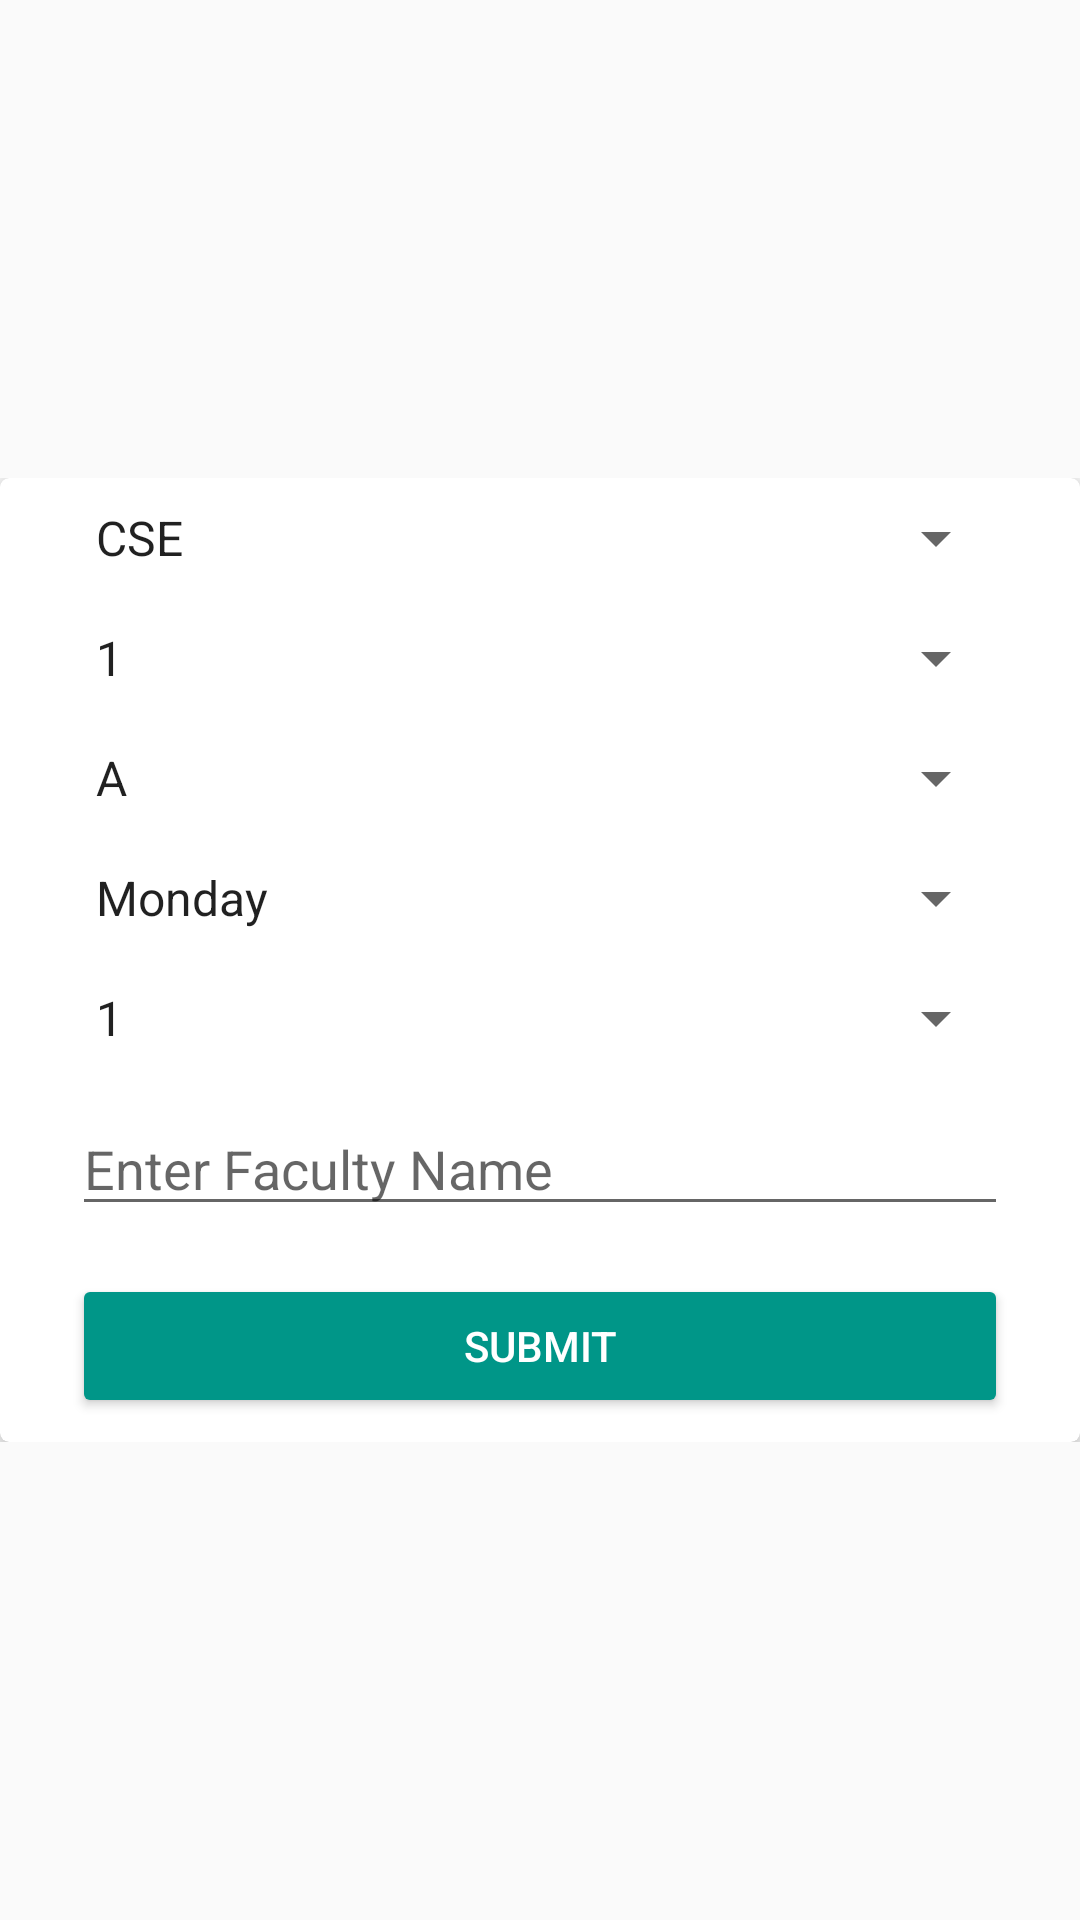

This screen was rendered from an Android layout file. Write that file and the resources it references.
<!-- AndroidManifest.xml: application theme AppTheme -->
<!-- res/layout/activity_form.xml -->
<?xml version="1.0" encoding="utf-8"?>
<LinearLayout xmlns:android="http://schemas.android.com/apk/res/android"
    xmlns:tools="http://schemas.android.com/tools"
    xmlns:app="http://schemas.android.com/apk/res-auto"
    android:id="@+id/parent_layout"
    android:layout_width="match_parent"
    android:layout_height="wrap_content"
    android:layout_margin="32dp"
    android:gravity="center"
    android:orientation="vertical"
    tools:context="ui.FormActivity">

    <include
        android:id="@+id/form_lin"
        layout="@layout/form_layout"
        android:layout_width="match_parent"
        android:layout_height="wrap_content" />

    <ProgressBar
        android:id="@+id/login_progress_form"
        android:layout_width="match_parent"
        android:layout_height="match_parent"
        android:layout_marginBottom="8dp"
        android:layout_gravity="center"
        android:visibility="gone"
        android:layout_marginTop="50dp"
        style="?android:attr/progressBarStyleLarge"
        />
    <android.support.v7.widget.RecyclerView
        android:id="@+id/recycler_view"
        android:layout_width="match_parent"
        android:layout_height="match_parent"
        android:visibility="gone" />

    <ExpandableListView
        android:id="@+id/lvExp"
        android:layout_width="match_parent"
        android:layout_height="match_parent"
        android:layout_marginTop="16dp"
        android:visibility="gone" />

    <android.support.v7.widget.CardView
        android:layout_width="wrap_content"
        android:layout_height="wrap_content"
        android:id="@+id/location_card"
        android:elevation="5dp"
        android:visibility="gone"
        android:layout_marginTop="50dp">

        <RelativeLayout
            android:layout_width="wrap_content"
            android:layout_height="wrap_content">
            <ImageView
                android:layout_width="50dp"
                android:layout_height="50dp"
                app:srcCompat="@drawable/ic_location_on_black_24dp"
                android:id="@+id/loc_icon"/>

            <TextView
                android:layout_width="wrap_content"
                android:layout_height="wrap_content"
                android:layout_toRightOf="@+id/loc_icon"
                android:textSize="20dp"
                android:gravity="center"
                android:id="@+id/location_text"/>
        </RelativeLayout>
    </android.support.v7.widget.CardView>
</LinearLayout>
<!-- res/layout/form_layout.xml (included above) -->
<?xml version="1.0" encoding="utf-8"?>
<LinearLayout xmlns:android="http://schemas.android.com/apk/res/android"
    xmlns:card_view="http://schemas.android.com/apk/res-auto"
    xmlns:tools="http://schemas.android.com/tools"
    android:layout_width="match_parent"
    android:layout_height="wrap_content"
    android:layout_margin="32dp"
    android:gravity="center"
    android:orientation="vertical"
    tools:context="ui.FormActivity"
    >

  <android.support.v7.widget.CardView
      android:layout_width="match_parent"
      android:layout_height="wrap_content"
      card_view:cardCornerRadius="3dp"
      card_view:cardElevation="6dp"
      >
    <LinearLayout
        android:layout_width="match_parent"
        android:layout_height="wrap_content"
        android:layout_margin="8dp"
        android:orientation="vertical"
        >

      <Spinner
          android:id="@+id/dept"
          android:layout_width="match_parent"
          android:layout_height="wrap_content"
          android:layout_marginLeft="16dp"
          android:layout_marginRight="16dp"
          android:entries="@array/dept"
          />

      <Spinner
          android:id="@+id/year"
          android:layout_width="match_parent"
          android:layout_height="wrap_content"
          android:layout_marginLeft="16dp"
          android:layout_marginRight="16dp"
          android:layout_marginTop="16dp"
          android:entries="@array/year"
          />

      <Spinner
          android:id="@+id/section"
          android:layout_width="match_parent"
          android:layout_height="wrap_content"
          android:layout_marginLeft="16dp"
          android:layout_marginRight="16dp"
          android:layout_marginTop="16dp"
          android:layout_toRightOf="@+id/year"
          android:entries="@array/section"
          />


      <Spinner
          android:id="@+id/day"
          android:layout_width="match_parent"
          android:layout_height="wrap_content"
          android:layout_below="@id/section"
          android:layout_marginLeft="16dp"
          android:layout_marginRight="16dp"
          android:layout_marginTop="16dp"
          android:entries="@array/day"
          />

      <Spinner
          android:id="@+id/hour"
          android:layout_width="match_parent"
          android:layout_height="wrap_content"
          android:layout_marginLeft="16dp"
          android:layout_marginRight="16dp"
          android:layout_marginTop="16dp"
          android:entries="@array/hour"
          />

      <AutoCompleteTextView
          android:id="@+id/autocomplete_text_view"
          android:layout_width="match_parent"
          android:layout_height="wrap_content"
          android:layout_marginLeft="16dp"
          android:layout_marginRight="16dp"
          android:layout_marginTop="16dp"
          android:hint="Enter Faculty Name"
          android:inputType="text"
          />
      <Button
          android:id="@+id/submit"
          android:layout_width="match_parent"
          android:layout_height="wrap_content"
          android:layout_below="@+id/section"
          android:layout_marginLeft="16dp"
          android:layout_marginRight="16dp"
          android:layout_marginTop="16dp"
          android:text="Submit"
          android:textColor="@color/colorWhite"
          />
    </LinearLayout>
  </android.support.v7.widget.CardView>


</LinearLayout>
<!-- resources referenced by this layout -->
<resources>
  <string-array name="day">
      <item>Monday</item>
      <item>Tuesday</item>
      <item>Wednesday</item>
      <item>Thursday</item>
      <item>Friday</item>
    </string-array>
  <string-array name="dept">
      <item>CSE</item>
      <item>EEE</item>
      <item>ECE</item>
      <item>MECH</item>
      <item>CIVIL</item>
      <item>IT</item>
    </string-array>
  <string-array name="hour">
      <item>1</item>
      <item>2</item>
      <item>3</item>
      <item>4</item>
      <item>5</item>
      <item>6</item>
      <item>7</item>
      <item>8</item>
    </string-array>
  <string-array name="section">
      <item>A</item>
      <item>B</item>
      <item>C</item>
      <item>D</item>
      <item>E</item>
      <item>F</item>
      <item>G</item>
      <item>H</item>
      <item>I</item>
      <item>J</item>
      <item>K</item>
      <item>L</item>
      <item>M</item>
      <item>N</item>
      <item>O</item>
    </string-array>
  <string-array name="year">
    <item>1</item>
    <item>2</item>
    <item>3</item>
    <item>4</item>
      <item>5</item>
    </string-array>
  <color name="colorWhite">#fff</color>
  <style name="AppTheme" parent="Theme.AppCompat.DayNight.DarkActionBar">
      
      <item name="colorPrimary">@color/colorPrimary</item>
      <item name="colorPrimaryDark">@color/colorPrimaryDark</item>
      <item name="colorAccent">@color/colorAccent</item>
      <item name="colorButtonNormal">@color/colorAccent</item>
    </style>
  <color name="colorPrimary">#37474f</color>
  <color name="colorPrimaryDark">#263238</color>
  <color name="colorAccent">#009688</color>
</resources>
